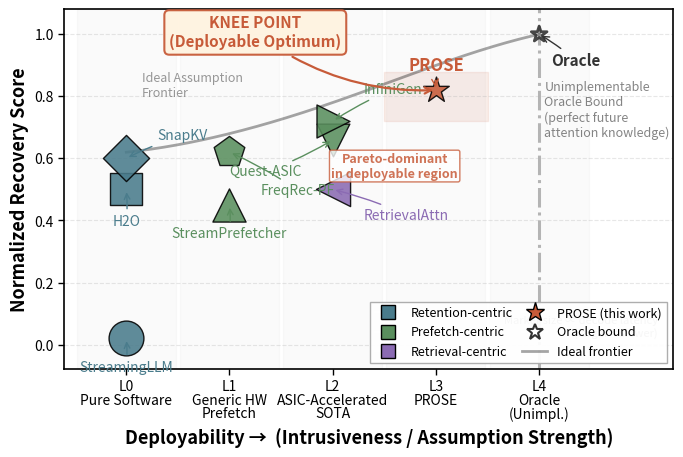

The script that saved this image:
#!/usr/bin/env python3
"""
Fig. X: Oracle-Anchored Fairness Spectrum and Pareto Frontier
(Revised: Y=Recovery, size=Latency, family-color-coded, monotone frontier,
 L4=Attention Oracle, no fragile numbers)
"""

import matplotlib
matplotlib.use("Agg")
import matplotlib.pyplot as plt
import numpy as np
from pathlib import Path

OUTPUT_DIR = Path(r"D:\LLM\prose_v2\outputs\hpca_fair_hardware")
OUTPUT_DIR.mkdir(parents=True, exist_ok=True)

# ── Data ──
# Each: (name, level, family, recovery, latency_us, marker, label_offset)
# label_offset = (dx, dy, ha, va)
METHODS = [
    ("StreamingLLM",     0, "Retention",   0.02, 224.6, "o", ( 0.00, -0.08, "center", "top")),
    ("H2O",              0, "Retention",   0.50, 195.3, "s", ( 0.00, -0.08, "center", "top")),
    ("SnapKV",           0, "Retention",   0.60, 197.5, "D", ( 0.30,  0.05, "left",   "bottom")),
    ("StreamPrefetcher", 1, "Prefetch",    0.45, 203.4, "^", ( 0.00, -0.07, "center", "top")),
    ("FreqRec-PF",       1, "Prefetch",    0.62, 192.0, "p", ( 0.30, -0.10, "left",   "top")),
    ("Quest-ASIC",       2, "Prefetch",    0.66, 197.9, "v", (-0.30, -0.08, "right",  "top")),
    ("InfiniGen",        2, "Prefetch",    0.72, 201.8, ">", ( 0.30,  0.08, "left",   "bottom")),
    ("RetrievalAttn",    2, "Retrieval",   0.50, 216.1, "<", ( 0.30, -0.06, "left",   "top")),
    ("PROSE",            3, "PROSE",       0.82, 133.0, "*", ( 0.00,  0.05, "center", "bottom")),
    ("Oracle",           4, "Oracle",      1.00,  50.0, "*", ( 0.12, -0.06, "left",   "top")),
]

FAMILY_COLORS = {
    "Retention": "#4A7C8C",   # muted blue
    "Prefetch":  "#5A8F5E",   # muted green
    "Retrieval": "#8B6BB3",   # muted purple
    "PROSE":     "#C75B39",   # PROSE red
    "Oracle":    "#333333",   # black
}

# Build data structures
data = []
for name, level, family, rec, lat_us, marker, loff in METHODS:
    data.append({
        "name": name, "level": level, "family": family,
        "recovery": rec, "latency_us": lat_us,
        "color": FAMILY_COLORS[family], "marker": marker,
        "size": lat_us * 2.8,   # size ∝ latency (larger = slower)
        "loff": loff,
    })

# ── Ideal Assumption Frontier (monotone increasing) ──
# Represents theoretical best recovery achievable at each deployability level
frontier_x = np.array([0, 1, 2, 3, 4])
frontier_y = np.array([0.62, 0.68, 0.78, 0.90, 1.00])

# Smooth interpolation for visual curve
from scipy.interpolate import make_interp_spline
x_smooth = np.linspace(0, 4, 200)
spl = make_interp_spline(frontier_x, frontier_y, k=3)
y_smooth = spl(x_smooth)

# ── Plot ──
fig, ax = plt.subplots(figsize=(7.0, 4.8))

# Very subtle vertical bands
for i in range(5):
    ax.axvspan(i - 0.48, i + 0.48, alpha=0.04, color="gray", zorder=0)

# Ideal frontier (solid line, monotone)
ax.plot(x_smooth, y_smooth, "k-", linewidth=2.0, alpha=0.35, zorder=1)
# Frontier markers omitted for cleaner look

# Label the frontier
ax.text(0.15, 0.88, "Ideal Assumption\nFrontier", fontsize=9, ha="left", va="top",
        color="#333333", alpha=0.5, style="italic")

# Scatter points (size = latency)
for d in data:
    # Oracle gets special hollow treatment
    if d["name"] == "Oracle":
        ax.scatter(d["level"], d["recovery"], s=d["size"], facecolors="none",
                   edgecolors=d["color"], marker=d["marker"], linewidths=2.0,
                   zorder=4, alpha=0.9)
    else:
        ax.scatter(d["level"], d["recovery"], s=d["size"], c=d["color"],
                   marker=d["marker"], edgecolors="black", linewidths=1.0,
                   zorder=3, alpha=0.88)

# Annotations
for d in data:
    dx, dy, ha, va = d["loff"]
    x = d["level"] + dx
    y = max(-0.05, min(1.05, d["recovery"] + dy))
    is_prose = d["name"] == "PROSE"
    is_oracle = d["name"] == "Oracle"
    ax.annotate(
        d["name"],
        xy=(d["level"], d["recovery"]),
        xytext=(x, y),
        fontsize=12 if is_prose else (11 if is_oracle else 10),
        ha=ha, va=va,
        fontweight="bold" if is_prose else ("bold" if is_oracle else "normal"),
        color=d["color"],
        arrowprops=dict(arrowstyle="->", color=d["color"], lw=1.0,
                        connectionstyle="arc3,rad=0.05"),
        zorder=5,
    )

# PROSE knee-point callout
ax.annotate(
    "KNEE POINT\n(Deployable Optimum)",
    xy=(3, 0.82),
    xytext=(1.25, 0.95),
    fontsize=11,
    ha="center", va="bottom",
    fontweight="bold",
    color="#C75B39",
    bbox=dict(boxstyle="round,pad=0.32", facecolor="#FFF3E0",
              edgecolor="#C75B39", linewidth=1.5, alpha=0.95),
    arrowprops=dict(arrowstyle="->", color="#C75B39", lw=1.6,
                    connectionstyle="arc3,rad=0.18"),
    zorder=6,
)

# PROSE dominance zone: shaded area above all L0-L2 points
ax.fill_between([2.5, 3.5], 0.72, 0.88, alpha=0.10, color="#C75B39", zorder=0)
ax.text(2.6, 0.54, "Pareto-dominant\nin deployable region", fontsize=9, ha="center",
        color="#C75B39", fontweight="bold", alpha=0.85, zorder=5,
        bbox=dict(boxstyle="round,pad=0.15", facecolor="white",
                  edgecolor="#C75B39", linewidth=1.0, alpha=0.8))

# L4 Oracle boundary line
ax.axvline(x=4, color="#333333", linestyle="-.", linewidth=2.2, alpha=0.35, zorder=1)
ax.text(4.05, 0.85, "Unimplementable\nOracle Bound\n(perfect future\nattention knowledge)",
        fontsize=9, ha="left", va="top", color="#333333", style="italic", alpha=0.6)

# ── Axis ──
ax.set_xticks([0, 1, 2, 3, 4])
ax.set_xticklabels([
    "L0\nPure Software",
    "L1\nGeneric HW\nPrefetch",
    "L2\nASIC-Accelerated\nSOTA",
    "L3\nPROSE",
    "L4\nOracle\n(Unimpl.)",
], fontsize=10, linespacing=0.95)

# Horizontal offset note for FreqRec-PF (same level as StreamPrefetcher)
# No extra label needed; the point annotation handles it

ax.set_ylabel("Normalized Recovery Score", fontsize=13, fontweight="bold")
ax.set_xlabel("Deployability →  (Intrusiveness / Assumption Strength)",
              fontsize=13, fontweight="bold")

ax.set_ylim(-0.08, 1.08)
ax.set_xlim(-0.6, 5.3)
ax.grid(True, axis="y", linestyle="--", alpha=0.3, linewidth=0.8)
ax.tick_params(axis="both", labelsize=10, width=1.0, length=4)

for spine in ax.spines.values():
    spine.set_linewidth(1.2)

# ── Custom legend: family colors + size explanation ──
from matplotlib.lines import Line2D
legend_elements = [
    Line2D([0], [0], marker="s", color="w", markerfacecolor=FAMILY_COLORS["Retention"],
           markeredgecolor="black", markersize=10, label="Retention-centric"),
    Line2D([0], [0], marker="s", color="w", markerfacecolor=FAMILY_COLORS["Prefetch"],
           markeredgecolor="black", markersize=10, label="Prefetch-centric"),
    Line2D([0], [0], marker="s", color="w", markerfacecolor=FAMILY_COLORS["Retrieval"],
           markeredgecolor="black", markersize=10, label="Retrieval-centric"),
    Line2D([0], [0], marker="*", color="w", markerfacecolor=FAMILY_COLORS["PROSE"],
           markeredgecolor="black", markersize=14, label="PROSE (this work)"),
    Line2D([0], [0], marker="*", color="w", markerfacecolor="none",
           markeredgecolor=FAMILY_COLORS["Oracle"], markersize=12, markeredgewidth=1.5,
           label="Oracle bound"),
    Line2D([0], [0], linestyle="-", color="black", linewidth=2.0, alpha=0.35,
           label="Ideal frontier"),
]
ax.legend(handles=legend_elements, loc="lower right", fontsize=9,
          framealpha=0.95, edgecolor="#aaaaaa", fancybox=False, frameon=True,
          ncol=2, columnspacing=0.8)

# Size annotation
ax.text(5.15, 0.02, "Marker size ∝ decode latency\n(larger = slower)",
        fontsize=8, ha="right", va="bottom", color="#666666", style="italic",
        transform=ax.transData)

fig.subplots_adjust(left=0.10, bottom=0.19, right=0.97, top=0.94)

fig.savefig(OUTPUT_DIR / "figX_oracle_anchored_fairness_spectrum.pdf", dpi=300)
fig.savefig(OUTPUT_DIR / "figX_oracle_anchored_fairness_spectrum.png", dpi=300)
print(f"[Plot] Saved {OUTPUT_DIR / 'figX_oracle_anchored_fairness_spectrum.pdf'}")
print(f"[Plot] Saved {OUTPUT_DIR / 'figX_oracle_anchored_fairness_spectrum.png'}")
